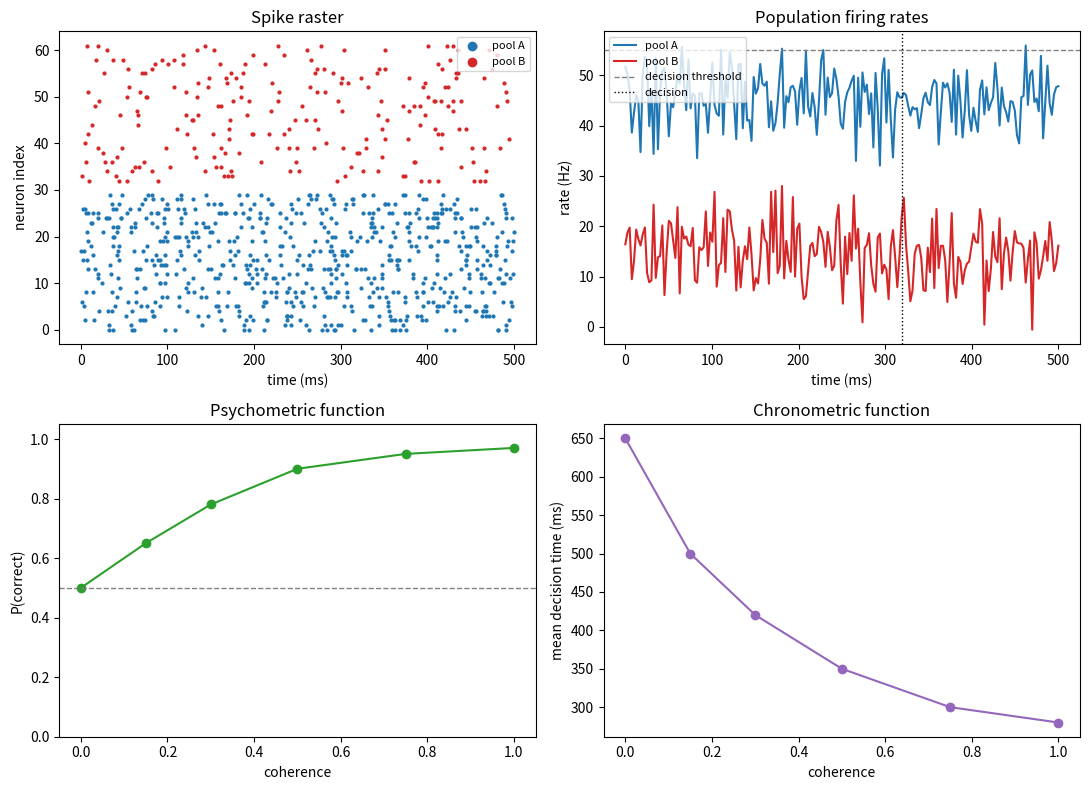

Recreate this plot in Python. (Note: this script raises an exception after producing the figure.)
"""Visualization helpers for spiking decision-network output.

Pure NumPy + Matplotlib -- no Brian2 or PyTorch dependency -- so these
work on spikes from either `lif_decision_network` or
`surrogate_gradient_snn`, or on any (times, indices) spike data.
"""
from __future__ import annotations

import matplotlib.pyplot as plt
import numpy as np
from matplotlib.axes import Axes
from matplotlib.figure import Figure


def plot_raster(
    spike_t_a: np.ndarray,
    spike_i_a: np.ndarray,
    spike_t_b: np.ndarray,
    spike_i_b: np.ndarray,
    ax: Axes | None = None,
    title: str = "Spike raster",
) -> Axes:
    """Scatter raster with pool A below pool B, offset so both are visible."""
    if ax is None:
        _, ax = plt.subplots(figsize=(8, 4))
    ax.scatter(spike_t_a, spike_i_a, s=4, color="#1f77b4", label="pool A")
    n_a = int(spike_i_a.max()) + 1 if spike_i_a.size else 0
    ax.scatter(spike_t_b, spike_i_b + n_a + 2, s=4, color="#d62728", label="pool B")
    ax.set_xlabel("time (ms)")
    ax.set_ylabel("neuron index")
    ax.set_title(title)
    ax.legend(loc="upper right", markerscale=3, fontsize=8)
    return ax


def plot_population_rates(
    rate_t_ms: np.ndarray,
    rate_a_hz: np.ndarray,
    rate_b_hz: np.ndarray,
    decision_threshold_hz: float | None = None,
    decision_time_ms: float | None = None,
    ax: Axes | None = None,
    title: str = "Population firing rates",
) -> Axes:
    """Smoothed population rate traces for both pools, with optional decision markers."""
    if ax is None:
        _, ax = plt.subplots(figsize=(8, 3))
    ax.plot(rate_t_ms, rate_a_hz, color="#1f77b4", label="pool A")
    ax.plot(rate_t_ms, rate_b_hz, color="#d62728", label="pool B")
    if decision_threshold_hz is not None:
        ax.axhline(
            decision_threshold_hz, color="gray", linestyle="--", linewidth=1, label="decision threshold"
        )
    if decision_time_ms is not None:
        ax.axvline(decision_time_ms, color="black", linestyle=":", linewidth=1, label="decision")
    ax.set_xlabel("time (ms)")
    ax.set_ylabel("rate (Hz)")
    ax.set_title(title)
    ax.legend(loc="upper left", fontsize=8)
    return ax


def plot_psychometric(
    coherences: np.ndarray,
    accuracies: np.ndarray,
    ax: Axes | None = None,
    title: str = "Psychometric function",
) -> Axes:
    """Accuracy (P correct) vs. coherence."""
    if ax is None:
        _, ax = plt.subplots(figsize=(5, 4))
    ax.plot(coherences, accuracies, marker="o", color="#2ca02c")
    ax.axhline(0.5, color="gray", linestyle="--", linewidth=1)
    ax.set_xlabel("coherence")
    ax.set_ylabel("P(correct)")
    ax.set_ylim(0.0, 1.05)
    ax.set_title(title)
    return ax


def plot_chronometric(
    coherences: np.ndarray,
    mean_decision_times_ms: np.ndarray,
    ax: Axes | None = None,
    title: str = "Chronometric function",
) -> Axes:
    """Mean decision time vs. coherence."""
    if ax is None:
        _, ax = plt.subplots(figsize=(5, 4))
    ax.plot(coherences, mean_decision_times_ms, marker="o", color="#9467bd")
    ax.set_xlabel("coherence")
    ax.set_ylabel("mean decision time (ms)")
    ax.set_title(title)
    return ax


def summary_figure(
    spike_t_a: np.ndarray,
    spike_i_a: np.ndarray,
    spike_t_b: np.ndarray,
    spike_i_b: np.ndarray,
    rate_t_ms: np.ndarray,
    rate_a_hz: np.ndarray,
    rate_b_hz: np.ndarray,
    coherences: np.ndarray,
    accuracies: np.ndarray,
    mean_decision_times_ms: np.ndarray,
    decision_threshold_hz: float | None = None,
    decision_time_ms: float | None = None,
) -> Figure:
    """Combine raster + rates + psychometric + chronometric into one figure."""
    fig, axes = plt.subplots(2, 2, figsize=(11, 8))
    plot_raster(spike_t_a, spike_i_a, spike_t_b, spike_i_b, ax=axes[0, 0])
    plot_population_rates(
        rate_t_ms, rate_a_hz, rate_b_hz, decision_threshold_hz, decision_time_ms, ax=axes[0, 1]
    )
    plot_psychometric(coherences, accuracies, ax=axes[1, 0])
    plot_chronometric(coherences, mean_decision_times_ms, ax=axes[1, 1])
    fig.tight_layout()
    return fig


if __name__ == "__main__":
    rng = np.random.default_rng(0)
    n_per_pool, duration_ms = 30, 500.0

    def _poisson_spikes(rate_hz: float, n: int, duration_ms: float) -> tuple[np.ndarray, np.ndarray]:
        expected = rate_hz * (duration_ms / 1000.0) * n
        n_spikes = rng.poisson(expected)
        return rng.uniform(0, duration_ms, n_spikes), rng.integers(0, n, n_spikes)

    t_a, i_a = _poisson_spikes(45.0, n_per_pool, duration_ms)
    t_b, i_b = _poisson_spikes(15.0, n_per_pool, duration_ms)

    rate_t = np.linspace(0, duration_ms, 200)
    rate_a = 45.0 + 5 * rng.standard_normal(200)
    rate_b = 15.0 + 5 * rng.standard_normal(200)

    coherences = np.array([0.0, 0.15, 0.3, 0.5, 0.75, 1.0])
    accuracies = np.array([0.5, 0.65, 0.78, 0.9, 0.95, 0.97])
    rts = np.array([650, 500, 420, 350, 300, 280])

    fig = summary_figure(
        t_a, i_a, t_b, i_b, rate_t, rate_a, rate_b,
        coherences, accuracies, rts,
        decision_threshold_hz=55.0, decision_time_ms=320.0,
    )
    out_path = "/tmp/raster_viz_demo.png"
    fig.savefig(out_path, dpi=120)
    print(f"saved summary figure with synthetic demo data to {out_path}")
    assert len(t_a) > 0 and len(t_b) > 0
    print("OK: all four plot panels render without error on synthetic spike/behavioral data.")
